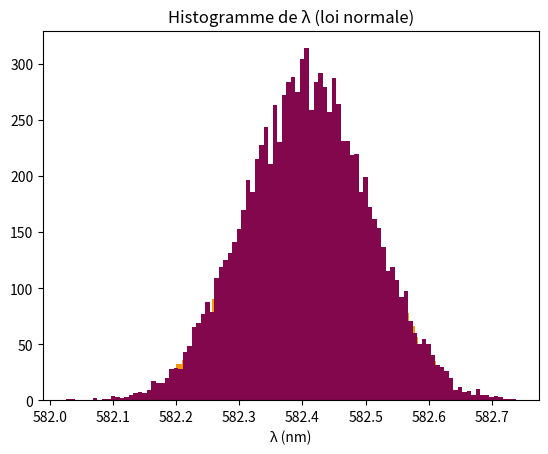

The script that saved this image:
#Partie 3 TP 6
 
#On importe les bibliothèques.
import matplotlib.pyplot as plt
import numpy as np
import numpy.random as rd
 
def rad(d, m) : #Transforme des degré minute en radian
   return (d + m/60)*np.pi/180
# On entre les valeurs numériques
a1 =  rad(170,00)
a2 =  rad(129,45)
p = 1
n = 600 * (10**-6)
 
sa1 = rad(0,1/2)
sa2 = rad(0,1/2)
 
N= 10000
 
lMC = []
 
# Calcul des N valeurs de lambda à  partir des valeurs de a1 et a2 suivant une loi uniforme
 
A1MC = (a1 + sa1 * rd.uniform(-1, 1, N))
A2MC = (a2 + sa2 * rd.uniform(-1, 1, N))
 
lMC = (2*np.sin((A1MC-A2MC)/4)/(p*n) )
 
lmoy = np.average(lMC)
it = np.std(lMC)
 
print("La moyenne est ", round(lmoy, 1), " nm")
print("L'incertitude type est ", round(it,2)," nm")
 
 
# Tracé de l'histogramme
plt.hist(lMC, bins = 100, color ='#f5970a')
plt.title("Histogramme de λ (loi uniforme)")
plt.xlabel("λ (nm)")
plt.ylabel("")
 
plt.show()
 
 
# Calcul des N valeurs de lambda à  partir des valeurs de a1 et a2 suivant une loi normale
lMC = []
A1MC = rd.normal(a1, sa1/ np.sqrt(3), N)
A2MC = rd.normal(a2, sa2/ np.sqrt(3), N)
lMC = (2*np.sin((A1MC-A2MC)/4)/(p*n) )
 
lmoy = np.average(lMC)
it = np.std(lMC)
print("\nAvec la loi normale : ")
print("La moyenne est ", round(lmoy, 1), " nm")
print("L'incertitude type est ", round(it,2)," cm")
 
# Tracé de l'histogramme
plt.hist(lMC, bins = 100, color = '#82074d')
plt.title("Histogramme de λ (loi normale)")
plt.xlabel("λ (nm)")
plt.ylabel("")
 
plt.show()